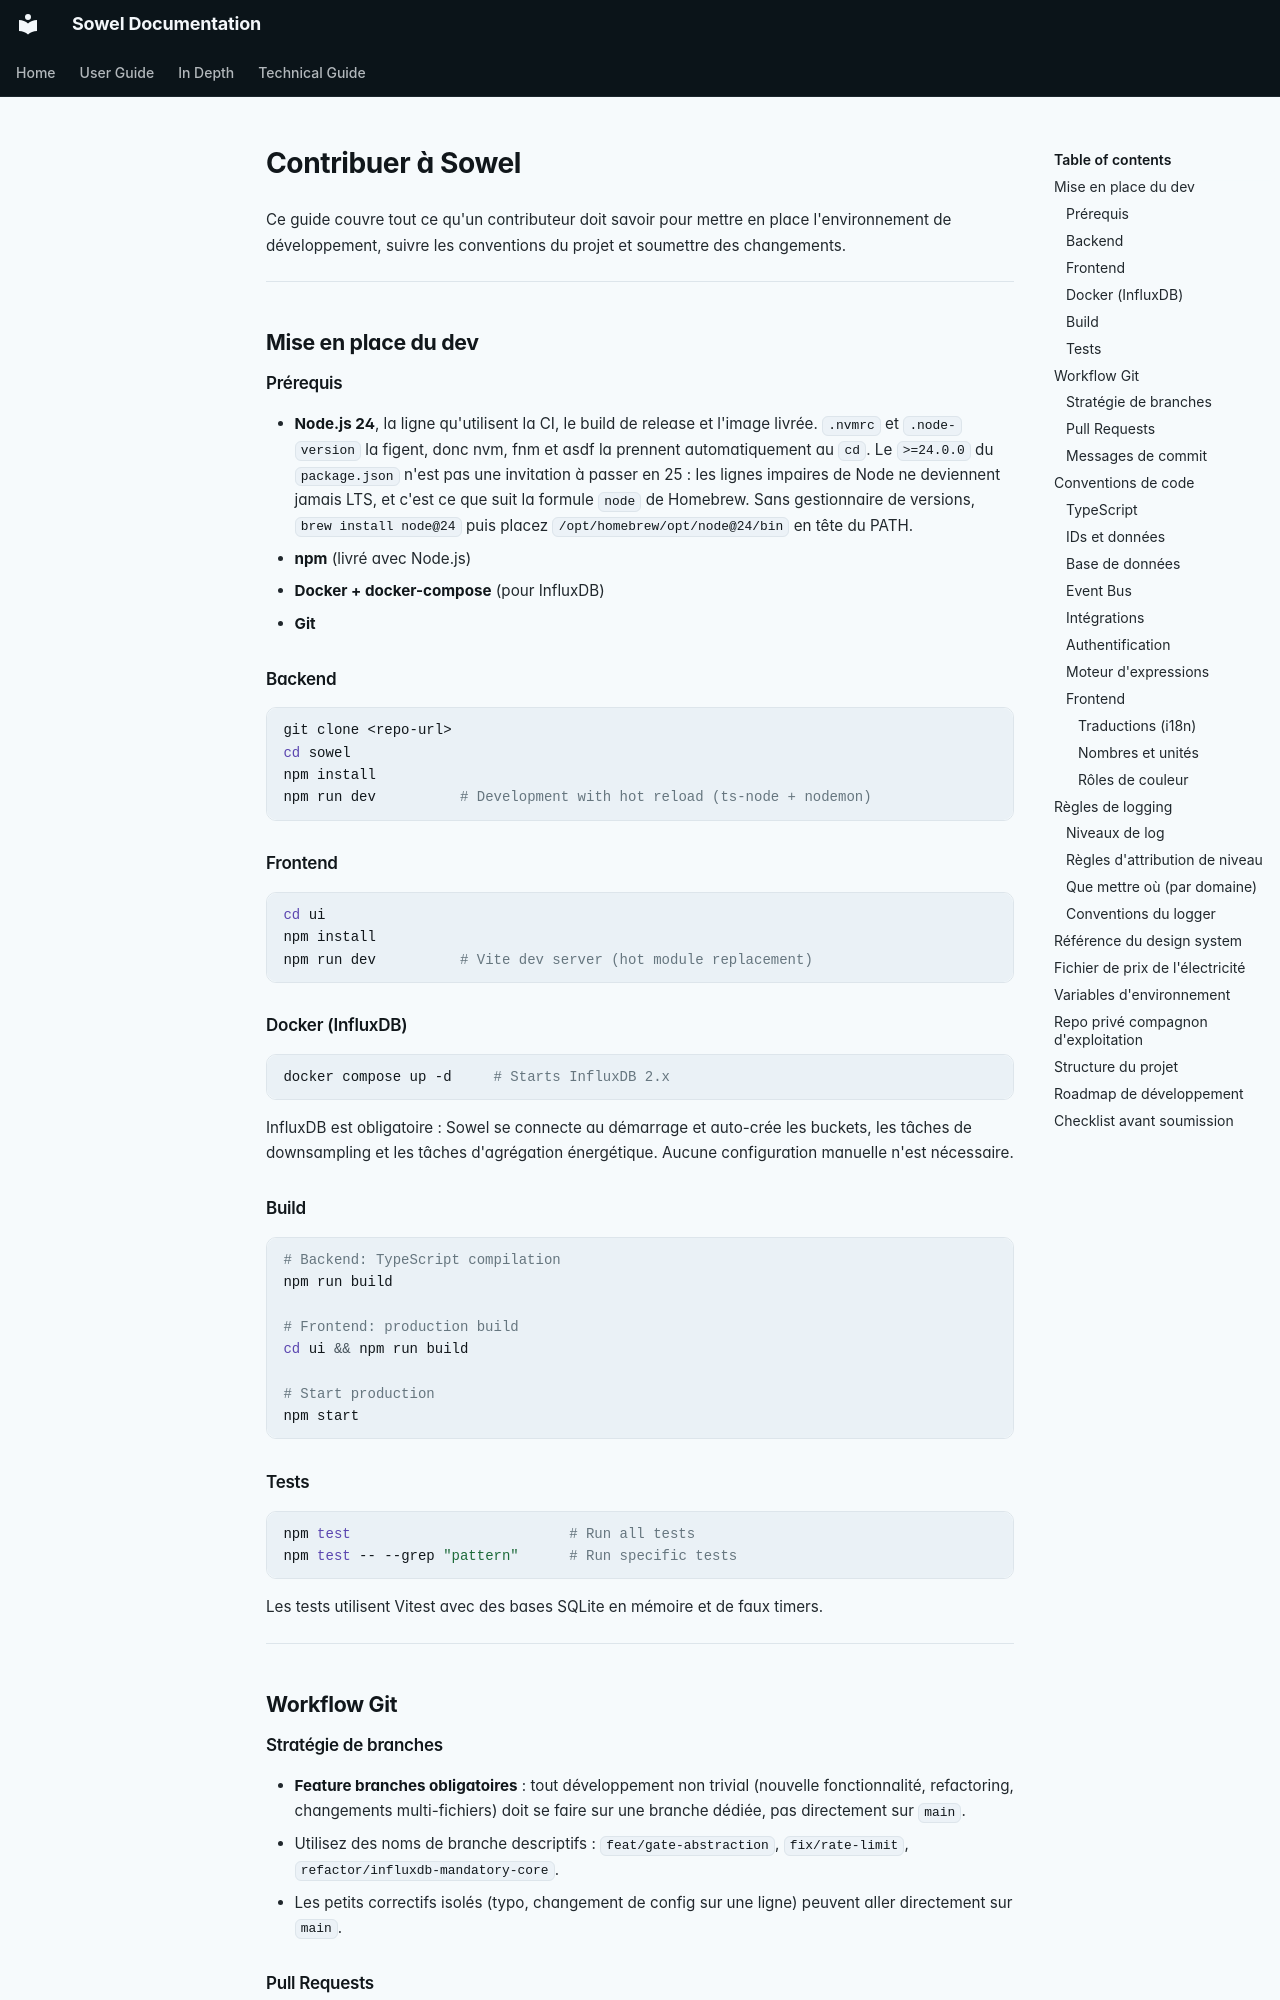

repository: mchacher/sowel · page: technical/contributing.fr/index.html · generator: mkdocs

# Contribuer à Sowel

Ce guide couvre tout ce qu'un contributeur doit savoir pour mettre en place l'environnement de développement, suivre les conventions du projet et soumettre des changements.

---

## Mise en place du dev

### Prérequis

- **Node.js 24**, la ligne qu'utilisent la CI, le build de release et l'image
  livrée. `.nvmrc` et `.node-version` la figent, donc nvm, fnm et asdf la
  prennent automatiquement au `cd`. Le `>=24.0.0` du `package.json` n'est pas
  une invitation à passer en 25 : les lignes impaires de Node ne deviennent
  jamais LTS, et c'est ce que suit la formule `node` de Homebrew. Sans
  gestionnaire de versions, `brew install node@24` puis placez
  `/opt/homebrew/opt/node@24/bin` en tête du PATH.
- **npm** (livré avec Node.js)
- **Docker + docker-compose** (pour InfluxDB)
- **Git**

### Backend

```bash
git clone <repo-url>
cd sowel
npm install
npm run dev          # Development with hot reload (ts-node + nodemon)
```

### Frontend

```bash
cd ui
npm install
npm run dev          # Vite dev server (hot module replacement)
```

### Docker (InfluxDB)

```bash
docker compose up -d     # Starts InfluxDB 2.x
```

InfluxDB est obligatoire : Sowel se connecte au démarrage et auto-crée les buckets, les tâches de downsampling et les tâches d'agrégation énergétique. Aucune configuration manuelle n'est nécessaire.

### Build

```bash
# Backend: TypeScript compilation
npm run build

# Frontend: production build
cd ui && npm run build

# Start production
npm start
```

### Tests

```bash
npm test                          # Run all tests
npm test -- --grep "pattern"      # Run specific tests
```

Les tests utilisent Vitest avec des bases SQLite en mémoire et de faux timers.

---

## Workflow Git

### Stratégie de branches

- **Feature branches obligatoires** : tout développement non trivial (nouvelle fonctionnalité, refactoring, changements multi-fichiers) doit se faire sur une branche dédiée, pas directement sur `main`.
- Utilisez des noms de branche descriptifs : `feat/gate-abstraction`, `fix/rate-limit`, `refactor/influxdb-mandatory-core`.
- Les petits correctifs isolés (typo, changement de config sur une ligne) peuvent aller directement sur `main`.

### Pull Requests

- **Le merge d'une PR exige une approbation explicite de l'utilisateur** : ne mergez jamais une pull request sans validation explicite du mainteneur.
- Créez la PR, présentez-la, et attendez l'approbation avant de merger.
- Gardez les PRs ciblées : une fonctionnalité ou un correctif par PR.

### Messages de commit

Suivez le style conventional commits :

```
feat(devices): add auto-discovery for Netatmo HC
fix(energy): correct HP/HC timestamp offset
refactor(core): make InfluxDB mandatory
docs(api): update endpoint documentation
```

---

## Conventions de code

### TypeScript

- Le **strict mode** est activé sur tout le projet.
- Tous les types sont définis dans `src/shared/types.ts` et partagés entre les modules backend.
- Utilisez les unions discriminées TypeScript pour l'Event Bus typé (type `EngineEvent`).
- Exécutez toujours `npx tsc --noEmit` avant de committer pour attraper les erreurs de type.

### IDs et données

- UUID v4 pour tous les IDs d'entité : `crypto.randomUUID()`.
- Toutes les dates en format ISO 8601.
- Toutes les interfaces vivent dans `src/shared/types.ts`.

### Base de données

- SQLite via l'API synchrone de `better-sqlite3`, volontairement synchrone, très rapide.
- Mode WAL : `PRAGMA journal_mode=WAL`.
- Migrations dans le répertoire `migrations/`, exécutées automatiquement au démarrage.
- Utilisez les transactions pour les opérations en lot.
- Les fichiers de migration suivent le pattern de nommage `NNN_description.sql` (par ex. `033_plugins.sql`).

### Event Bus

- `EventEmitter` typé avec union discriminée TypeScript (type `EngineEvent`).
- Tous les handlers doivent être **non bloquants** et **ne jamais lever d'exception**.
- Wrappez toute la logique de handler dans try/catch avec logging.
